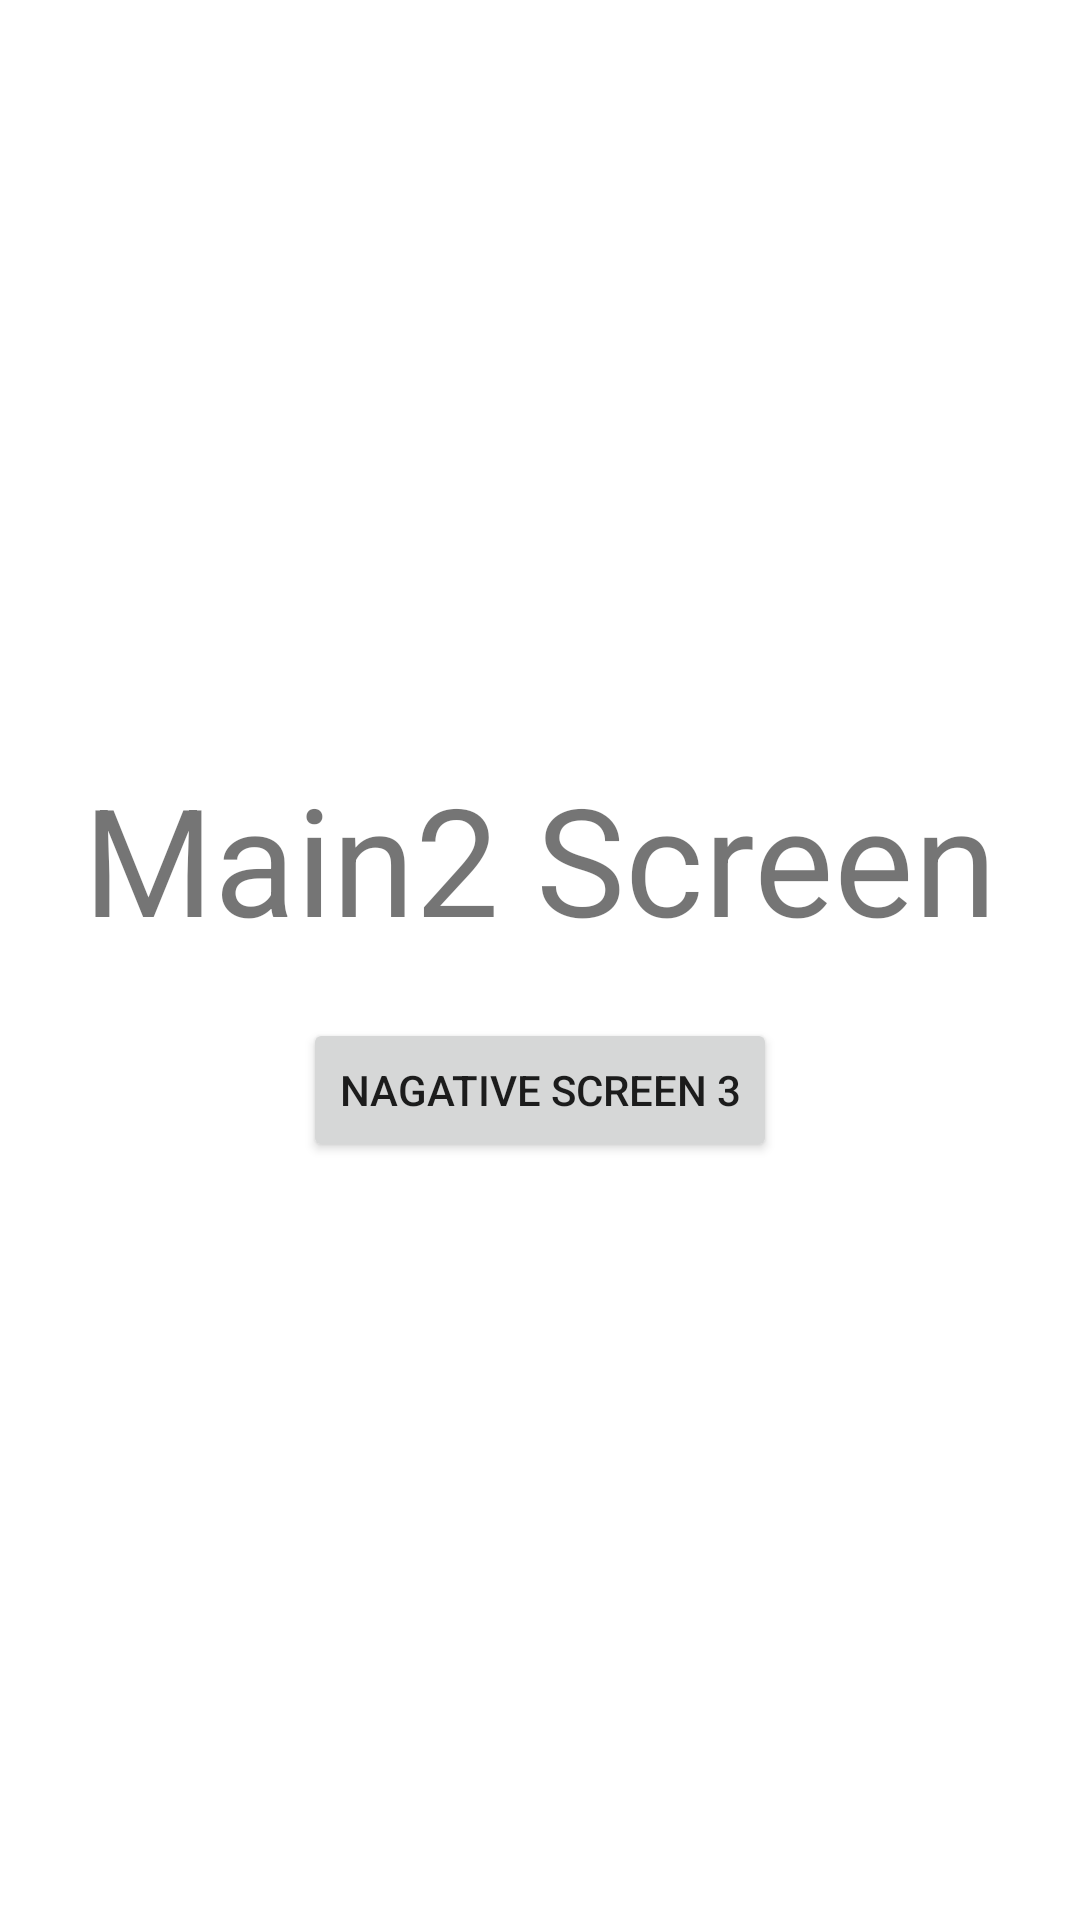

Produce the Android XML layout that renders to this screen, including the resource entries it uses.
<!-- AndroidManifest.xml: application theme Theme.Lifecycleactivity24042022 -->
<!-- res/layout/activity_main2.xml -->
<?xml version="1.0" encoding="utf-8"?>
<LinearLayout xmlns:android="http://schemas.android.com/apk/res/android"
    xmlns:app="http://schemas.android.com/apk/res-auto"
    xmlns:tools="http://schemas.android.com/tools"
    android:layout_width="match_parent"
    android:layout_height="match_parent"
    tools:context=".MainActivity2"
    android:orientation="vertical"
    android:gravity="center">


    <TextView
        android:layout_width="wrap_content"
        android:layout_height="wrap_content"
        android:text="Main2 Screen"
        android:textSize="50sp"/>

    <Button
        android:layout_width="wrap_content"
        android:layout_height="wrap_content"
        android:text="Nagative screen 3"
        android:id="@+id/buttonNagativeScreen3"
        android:layout_marginTop="20dp"/>

</LinearLayout>
<!-- resources referenced by this layout -->
<resources>
  <style name="Theme.Lifecycleactivity24042022" parent="Theme.MaterialComponents.DayNight.DarkActionBar">
          
          <item name="colorPrimary">@color/purple_500</item>
          <item name="colorPrimaryVariant">@color/purple_700</item>
          <item name="colorOnPrimary">@color/white</item>
          
          <item name="colorSecondary">@color/teal_200</item>
          <item name="colorSecondaryVariant">@color/teal_700</item>
          <item name="colorOnSecondary">@color/black</item>
          
          <item name="android:statusBarColor" tools:targetApi="l">?attr/colorPrimaryVariant</item>
          
      </style>
  <!-- not gathered from this repository: default colours our renderer supplied (Android Studio template values) -->
  <color name="purple_500">#FF6200EE</color>
  <color name="purple_700">#FF3700B3</color>
  <color name="teal_200">#FF03DAC5</color>
  <color name="teal_700">#FF018786</color>
  <color name="black">#FF000000</color>
  <color name="white">#FFFFFFFF</color>
</resources>
